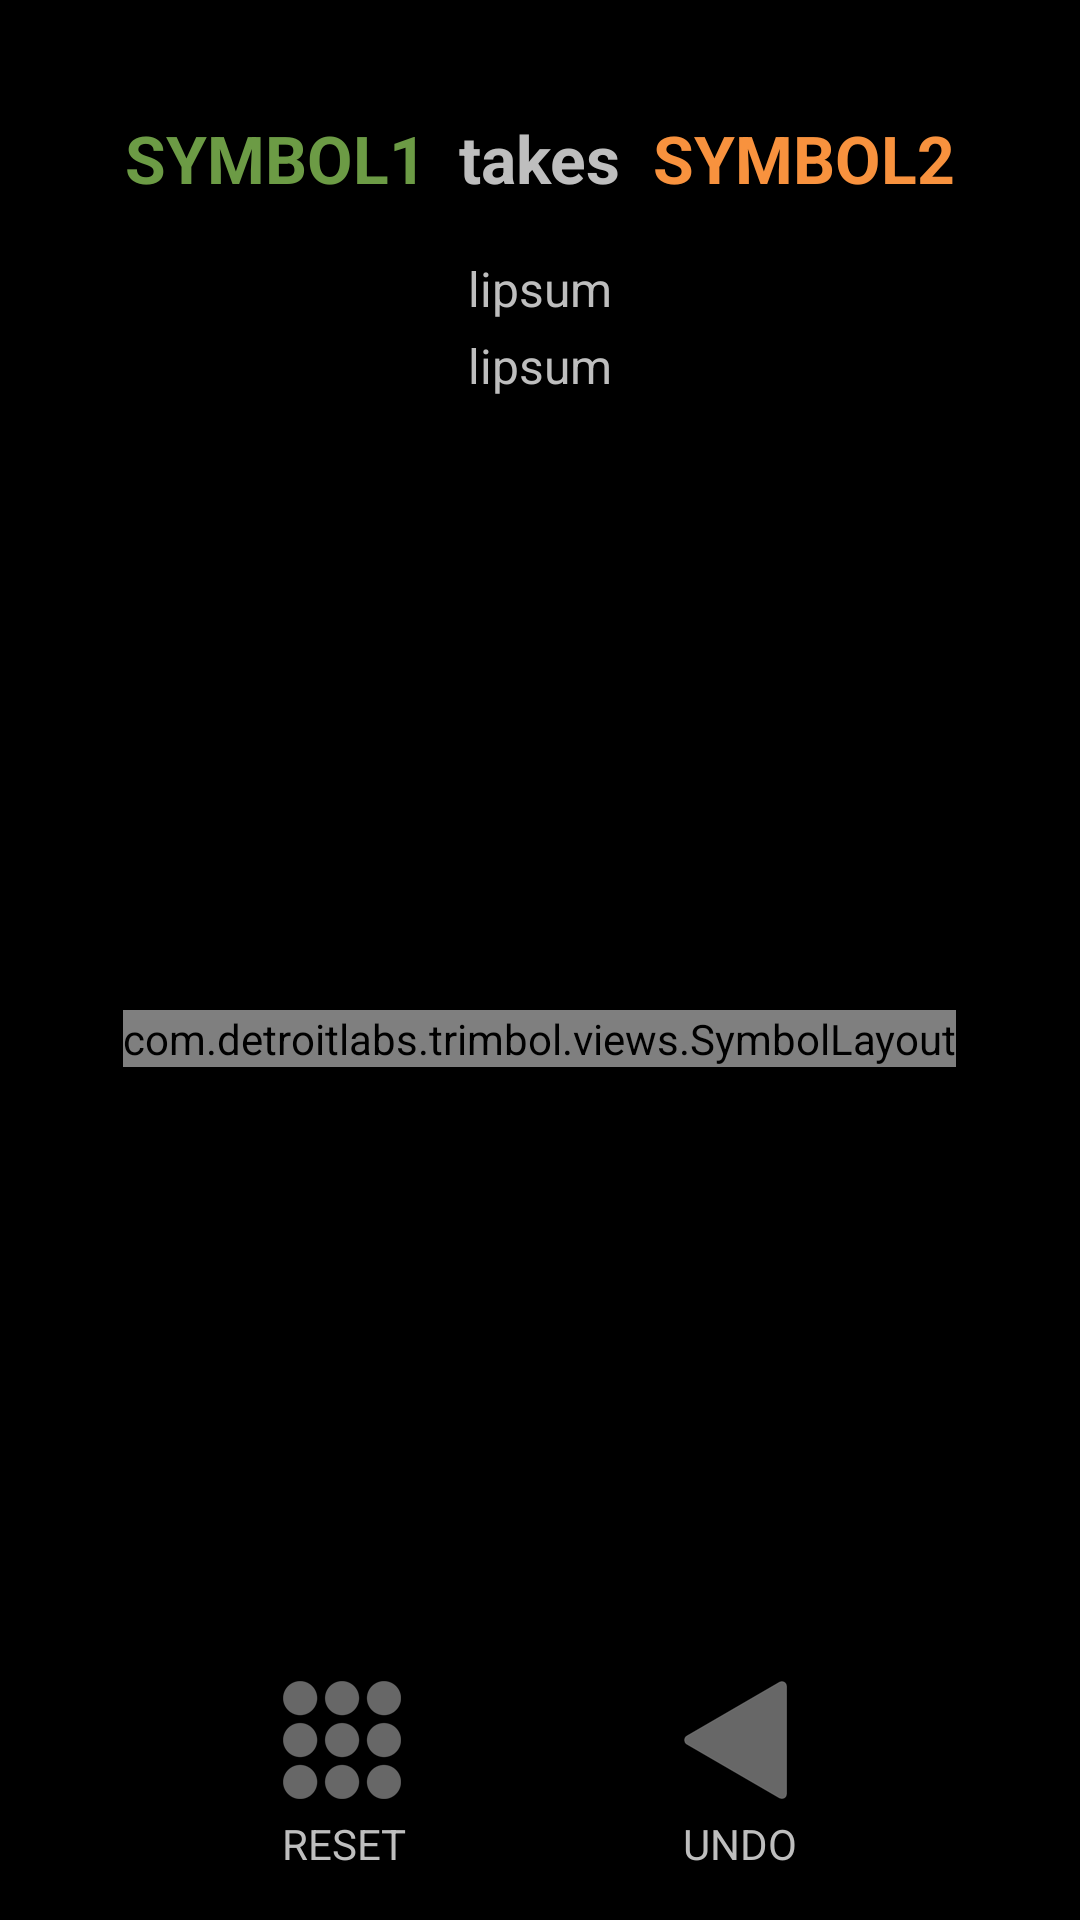

Produce the Android XML layout that renders to this screen, including the resource entries it uses.
<!-- AndroidManifest.xml: application theme android:Theme.NoTitleBar -->
<!-- res/layout/activity_tutorial.xml -->
<RelativeLayout xmlns:android="http://schemas.android.com/apk/res/android"
xmlns:tools="http://schemas.android.com/tools"
android:id="@+id/main_layout"
android:layout_width="match_parent"
android:layout_height="match_parent"
android:paddingLeft="@dimen/activity_horizontal_margin"
android:paddingRight="@dimen/activity_horizontal_margin"
android:paddingTop="@dimen/activity_vertical_margin"
android:paddingBottom="@dimen/activity_vertical_margin"
android:orientation="vertical"
android:clipChildren="false"
android:clipToPadding="false"
tools:context=".PuzzleActivity">

    <LinearLayout
        android:id="@+id/score"
        android:layout_alignParentTop="true"
        android:layout_centerHorizontal="true"
        android:orientation="vertical"
        android:layout_width="wrap_content"
        android:layout_height="wrap_content">
    <LinearLayout
        android:layout_marginTop="22dp"
        android:layout_gravity="center"

        android:orientation="horizontal"
        android:layout_width="wrap_content"
        android:layout_height="wrap_content">
        <TextView
            android:id="@+id/tut_symbol1"
            android:textStyle="bold"
            android:textColor="#6c9b45"
            android:textSize="22sp"
            android:layout_width="wrap_content"
            android:layout_height="wrap_content"
            android:text=" SYMBOL1 " />
        <TextView
            android:id="@+id/tut_takes"
            android:textStyle="bold"
            android:textSize="22sp"
            android:layout_width="wrap_content"
            android:layout_height="wrap_content"
            android:text=" takes " />
        <TextView
            android:id="@+id/tut_symbol2"
            android:textStyle="bold"
            android:textColor="#f8923e"
            android:textSize="22sp"
            android:layout_width="wrap_content"
            android:layout_height="wrap_content"
            android:text=" SYMBOL2 " />
    </LinearLayout>
    <TextView
        android:id="@+id/description1"
        android:layout_gravity="center"
        android:layout_marginTop="18dp"
        android:textSize="16sp"
        android:layout_width="wrap_content"
        android:layout_height="wrap_content"
        android:text="lipsum" />
    <TextView
        android:id="@+id/description2"
        android:layout_gravity="center"
        android:layout_marginTop="4dp"
        android:textSize="16sp"
        android:layout_width="wrap_content"
        android:layout_height="wrap_content"
        android:text="lipsum" />
    </LinearLayout>

<LinearLayout
    android:layout_width="match_parent"
    android:layout_height="match_parent"
    android:layout_below="@+id/score"
    android:layout_above="@+id/historyControls"
    android:gravity="center"
    android:clipChildren="false"
    android:clipToPadding="false">
    <com.detroitlabs.trimbol.views.SymbolLayout
        android:id="@+id/gameboard"
        android:layout_marginRight="14dp"
        android:layout_marginLeft="14dp"
        android:layout_width="wrap_content"
        android:layout_height="wrap_content"/>
</LinearLayout>

<LinearLayout
    android:id="@+id/historyControls"
    android:layout_alignParentBottom="true"
    android:layout_centerHorizontal="true"
    android:layout_gravity="center"
    android:orientation="horizontal"
    android:layout_width="wrap_content"
    android:layout_height="wrap_content">
    <LinearLayout
        android:layout_marginRight="90dp"
        android:orientation="vertical"
        android:layout_width="wrap_content"
        android:layout_height="wrap_content">
        <ImageView
            android:id="@+id/reset"
            android:layout_width="wrap_content"
            android:layout_height="wrap_content"
            android:src="@drawable/reset"/>
        <TextView
            android:layout_gravity="center"
            android:layout_marginTop="5dp"
            android:text="RESET"
            android:layout_width="wrap_content"
            android:layout_height="wrap_content" />
    </LinearLayout>
    <LinearLayout
        android:orientation="vertical"
        android:layout_width="wrap_content"
        android:layout_height="wrap_content">
        <ImageView
            android:id="@+id/back"
            android:layout_width="wrap_content"
            android:layout_height="wrap_content"
            android:src="@drawable/undo"/>
        <TextView
            android:layout_gravity="right"
            android:layout_marginTop="5dp"
            android:text="UNDO"
            android:layout_width="wrap_content"
            android:layout_height="wrap_content" />
    </LinearLayout>
</LinearLayout>

</RelativeLayout>
<!-- resources referenced by this layout -->
<resources>
  <dimen name="activity_horizontal_margin">16dp</dimen>
  <dimen name="activity_vertical_margin">16dp</dimen>
  <!-- drawable reset: png bitmap (drawable-hdpi, 1568 bytes) -->
  <!-- drawable undo: png bitmap (drawable-hdpi, 817 bytes) -->
</resources>
